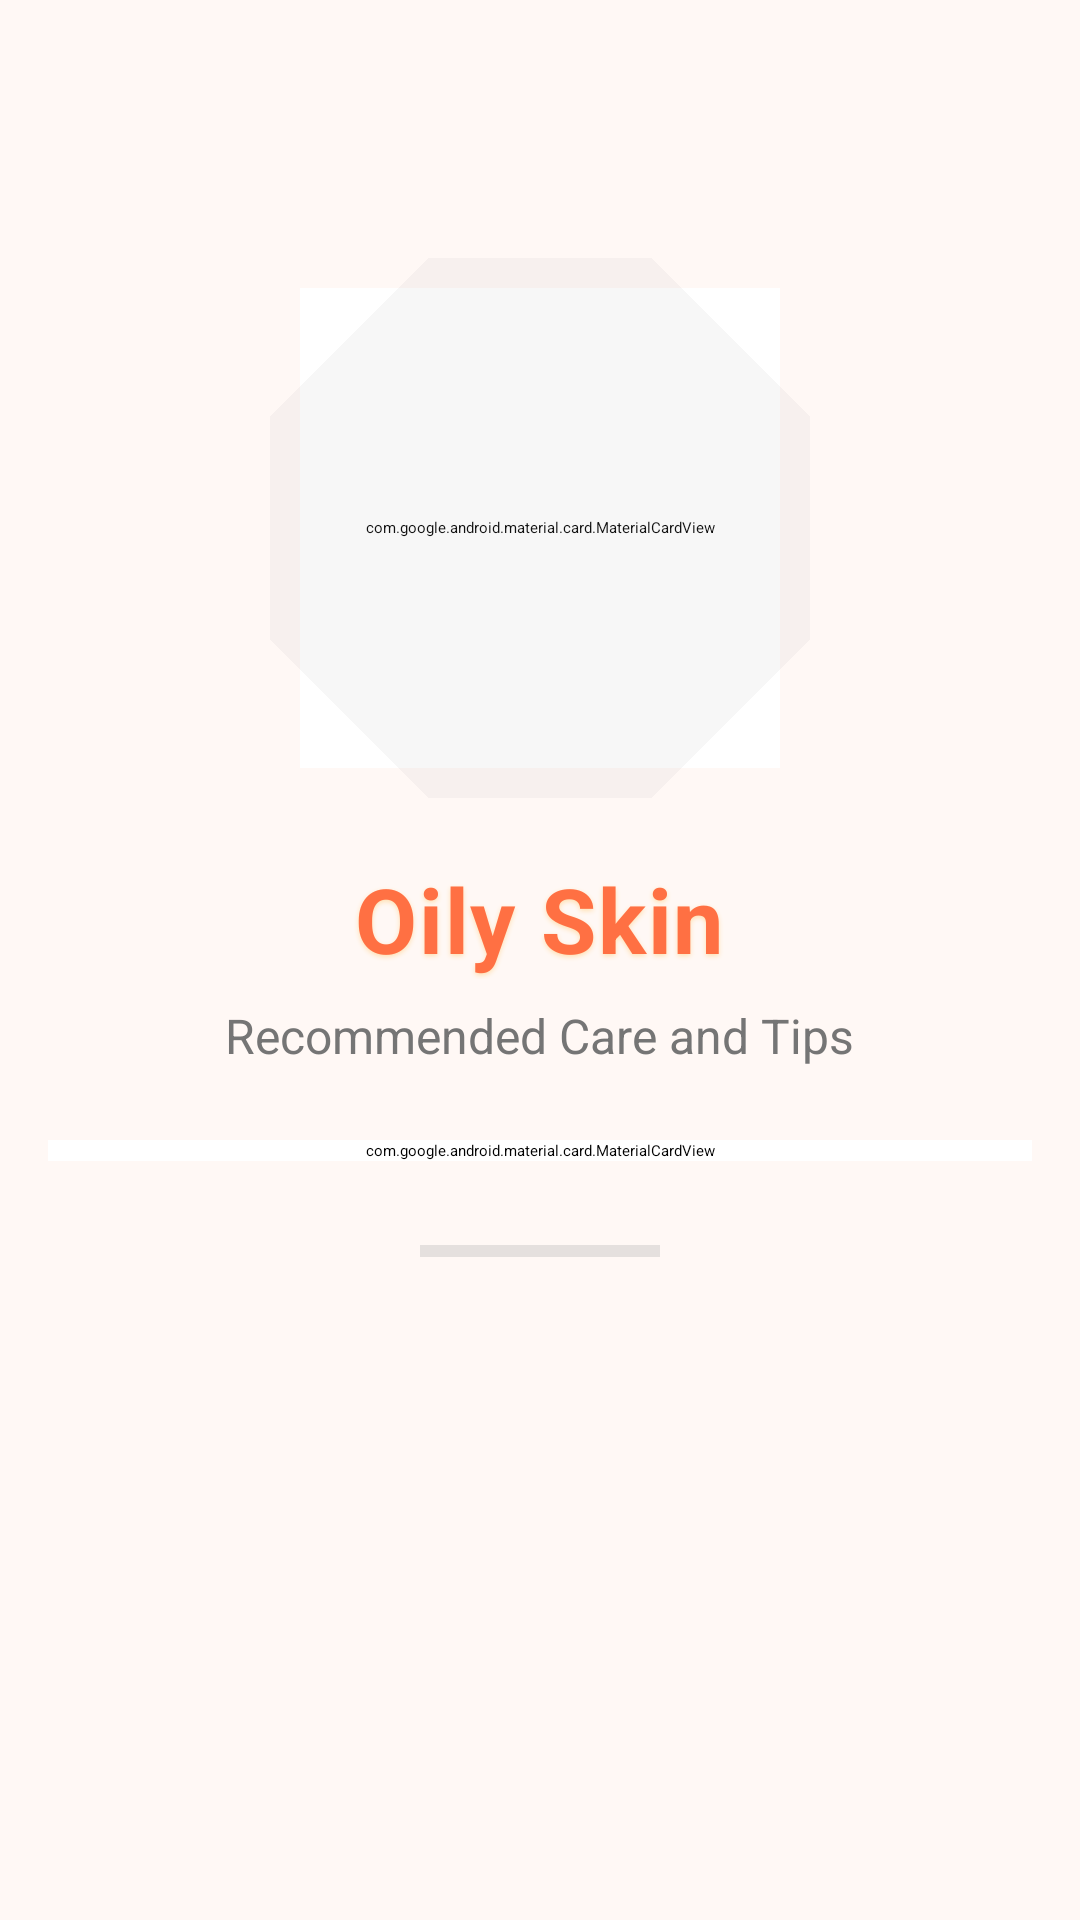

This screen was rendered from an Android layout file. Write that file and the resources it references.
<!-- AndroidManifest.xml: application theme Theme.SkinCare -->
<!-- res/layout/fragment_skin_detail.xml -->
<?xml version="1.0" encoding="utf-8"?>
<ScrollView
    xmlns:android="http://schemas.android.com/apk/res/android"
    xmlns:app="http://schemas.android.com/apk/res-auto"
    android:layout_width="match_parent"
    android:layout_height="match_parent"
    android:background="#FFF8F5"
    android:padding="16dp">

    <LinearLayout
        android:layout_width="match_parent"
        android:layout_height="wrap_content"
        android:orientation="vertical"
        android:gravity="center_horizontal">

        
        <ImageButton
            android:id="@+id/btn_return"
            android:layout_width="42dp"
            android:layout_height="42dp"
            android:background="@drawable/bg_circle_light"
            android:src="@drawable/back"
            app:tint="#FF7043"
            android:contentDescription="Back"
            android:padding="8dp"
            android:layout_gravity="start"
            android:elevation="4dp"/>

        
        <FrameLayout
            android:layout_width="180dp"
            android:layout_height="180dp"
            android:layout_marginTop="28dp"
            android:clipToPadding="false">

            <View
                android:layout_width="match_parent"
                android:layout_height="match_parent"
                android:background="@android:color/darker_gray"
                android:alpha="0.1"
                android:layout_gravity="center"
                android:elevation="2dp"
                android:rotation="45"/>

            <com.google.android.material.card.MaterialCardView
                android:layout_width="160dp"
                android:layout_height="160dp"
                android:clipToOutline="true"
                app:cardCornerRadius="80dp"
                app:cardElevation="16dp"
                android:layout_gravity="center"
                android:backgroundTint="#FFFFFF">

                <ImageView
                    android:id="@+id/detail_image"
                    android:layout_width="match_parent"
                    android:layout_height="match_parent"
                    android:scaleType="centerCrop"
                    android:contentDescription="Skin Image"/>
            </com.google.android.material.card.MaterialCardView>
        </FrameLayout>

        
        <TextView
            android:id="@+id/detail_name"
            android:layout_width="wrap_content"
            android:layout_height="wrap_content"
            android:text="Oily Skin"
            android:textSize="30sp"
            android:textStyle="bold"
            android:textColor="#FF7043"
            android:layout_marginTop="20dp"
            android:letterSpacing="0.02"
            android:gravity="center"
            android:shadowColor="#FFE0B2"
            android:shadowDx="0"
            android:shadowDy="2"
            android:shadowRadius="4"/>

        
        <TextView
            android:layout_width="wrap_content"
            android:layout_height="wrap_content"
            android:text="Recommended Care and Tips"
            android:textSize="16sp"
            android:textColor="#757575"
            android:layout_marginTop="8dp"
            android:gravity="center"/>

        
        <com.google.android.material.card.MaterialCardView
            android:layout_width="match_parent"
            android:layout_height="wrap_content"
            android:layout_marginTop="24dp"
            app:cardCornerRadius="24dp"
            app:cardElevation="14dp"
            android:backgroundTint="#FFFFFF"
            app:strokeColor="#FFE0B2"
            app:strokeWidth="1.5dp">

            <LinearLayout
                android:layout_width="match_parent"
                android:layout_height="wrap_content"
                android:orientation="vertical"
                android:padding="24dp">

                <TextView
                    android:id="@+id/detail_description"
                    android:layout_width="match_parent"
                    android:layout_height="wrap_content"
                    android:textSize="15sp"
                    android:textColor="#424242"
                    android:lineSpacingExtra="8dp"
                    android:textAlignment="viewStart"
                    android:text="• Gently cleanse your skin twice a day.\n\n• Use oil-free moisturizers.\n\n• Apply matte-finish sunscreen daily.\n\n• Exfoliate 1-2 times per week.\n\n• Avoid heavy oily products.\n\n• Maintain a healthy diet for clear skin.\n\n• Stay hydrated to reduce excess sebum.\n\n• Follow a consistent skincare routine."/>
            </LinearLayout>
        </com.google.android.material.card.MaterialCardView>

        
        <View
            android:layout_width="80dp"
            android:layout_height="4dp"
            android:layout_marginTop="28dp"
            android:background="@android:color/darker_gray"
            android:alpha="0.3"
            android:layout_gravity="center"/>

    </LinearLayout>
</ScrollView>
<!-- resources referenced by this layout -->
<resources>
  <style name="Theme.SkinCare" parent="Base.Theme.SkinCare">
          
          <item name="android:navigationBarColor">@android:color/transparent</item>
          <item name="android:statusBarColor">@android:color/transparent</item>
          <item name="android:windowLightStatusBar">?attr/isLightTheme</item>
      </style>
</resources>
